Run: headless pygame with SDL's dummy video driver; simulated clock (each Clock.tick advances the game by its frame time, no real sleeping); random seed 0; keys injected as events and as key.get_pressed() state; no mouse input.
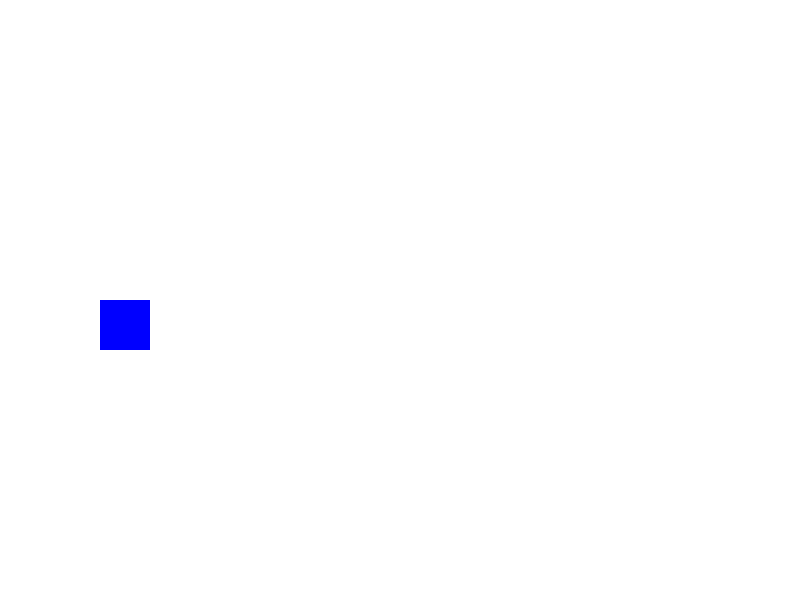
Frame 1 of 4 · flips 1–60 · no input
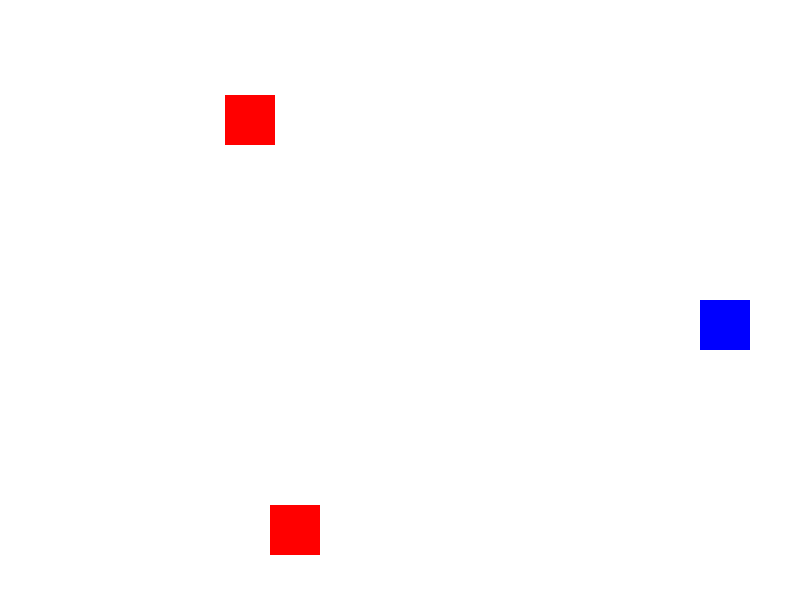
Frame 2 of 4 · flips 61–180 · tapped SPACE, RETURN · held RIGHT (→), D
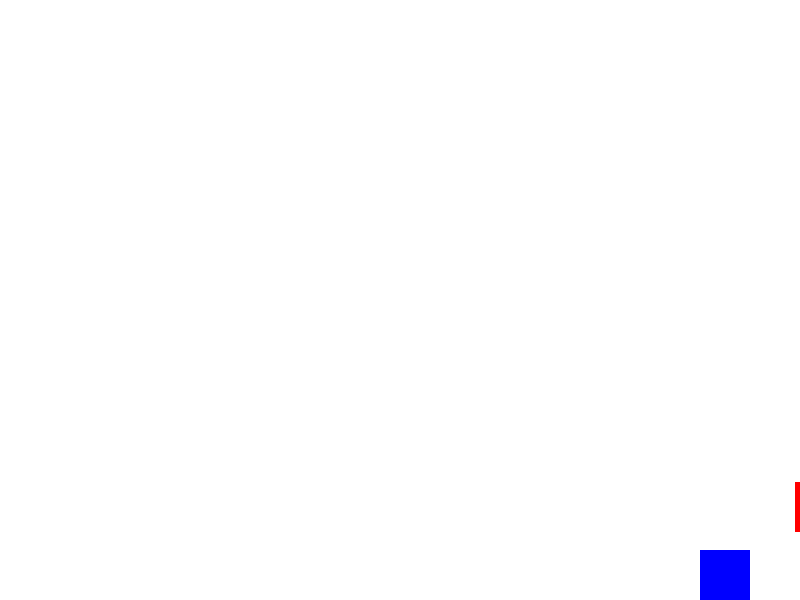
Frame 3 of 4 · flips 181–300 · held DOWN (↓), S
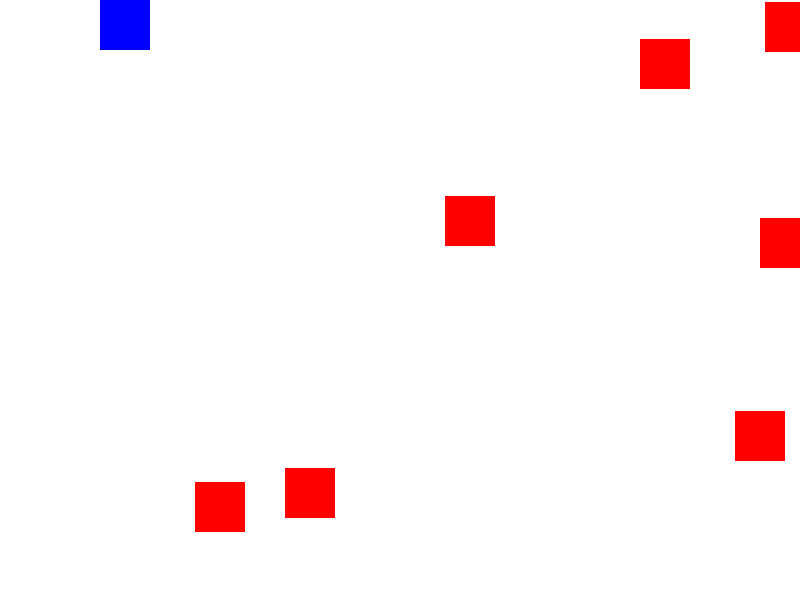
Frame 4 of 4 · flips 301–420 · held LEFT (←), A, UP (↑), W

The pygame program that drew these frames:

import pygame
import sys
import random
Breite=800
Höhe=600
Weiß=(255,255,255)
Schwarz=(0,0,0)
Rot=(255,0,0)
Blau=(0,0,255)
class Hintergrund:
    def __init__(self):
        self.color=Weiß
    def draw(self, screen):
        screen.fill(self.color)
class Spieler:
     def __init__(self):
        self.rect=pygame.Rect(100, Höhe//2,50,50)
        self.speed=5
     def bewegen(self, keys):
        if keys [pygame.K_UP] and self.rect.top >0:
            self.rect.y-=self.speed
        if keys[pygame.K_DOWN] and self.rect.bottom<Höhe:
            self.rect.y+=self.speed
        if keys [pygame.K_LEFT] and self.rect.left>0:
            self.rect.x-=self.speed
        if keys [pygame.K_RIGHT] and self.rect.right<Breite:
            self.rect.x +=self.speed
     def draw(self, screen):
                pygame.draw.rect(screen, Blau, self.rect)
class Hinderniss:
    def __init__(self):
        self.rect=pygame.Rect(Breite, random.randint(0, Höhe-50),50 ,50)
        self.speed=5
    def update(self):
        self.rect.x-=self.speed
    def draw(self, screen):
        pygame.draw.rect(screen, Rot, self.rect)
class Game:
    def __init__(self):
        pygame.init()
        self.screen=pygame.display.set_mode((Breite, Höhe))
        pygame.display.set_caption("Arcade")
        self.clock=pygame.time.Clock()
        self.background=Hintergrund()
        self.player=Spieler()
        self.hinderniss=[]
        self.running=True
    def run(self):
        while self.running:
            self.clock.tick(60)
            self.handle_events()
            self.update()
            self.draw()
        pygame.quit()
        sys.exit()
    def handle_events(self):
        for event in pygame.event.get():
            if event.type==pygame.QUIT:
                self.running=False
    def update(self):
        keys=pygame.key.get_pressed()
        self.player.bewegen(keys)
        if random.randint(0, 60)==0:
            self.hinderniss.append(Hinderniss())
        for hinderniss in self.hinderniss:
            hinderniss.update()
            if self.player.rect.colliderect(hinderniss.rect):
                print("Berührung! Game Over")
                self.running=False
        self.hinderniss=[hinderniss for hinderniss in self.hinderniss if hinderniss.rect.right>0]
    def draw(self):
        self.background.draw(self.screen)
        self.player.draw(self.screen)
        for hinderniss in self.hinderniss:
            hinderniss.draw(self.screen)
        pygame.display.flip()
if __name__=="__main__":
    Game().run()
